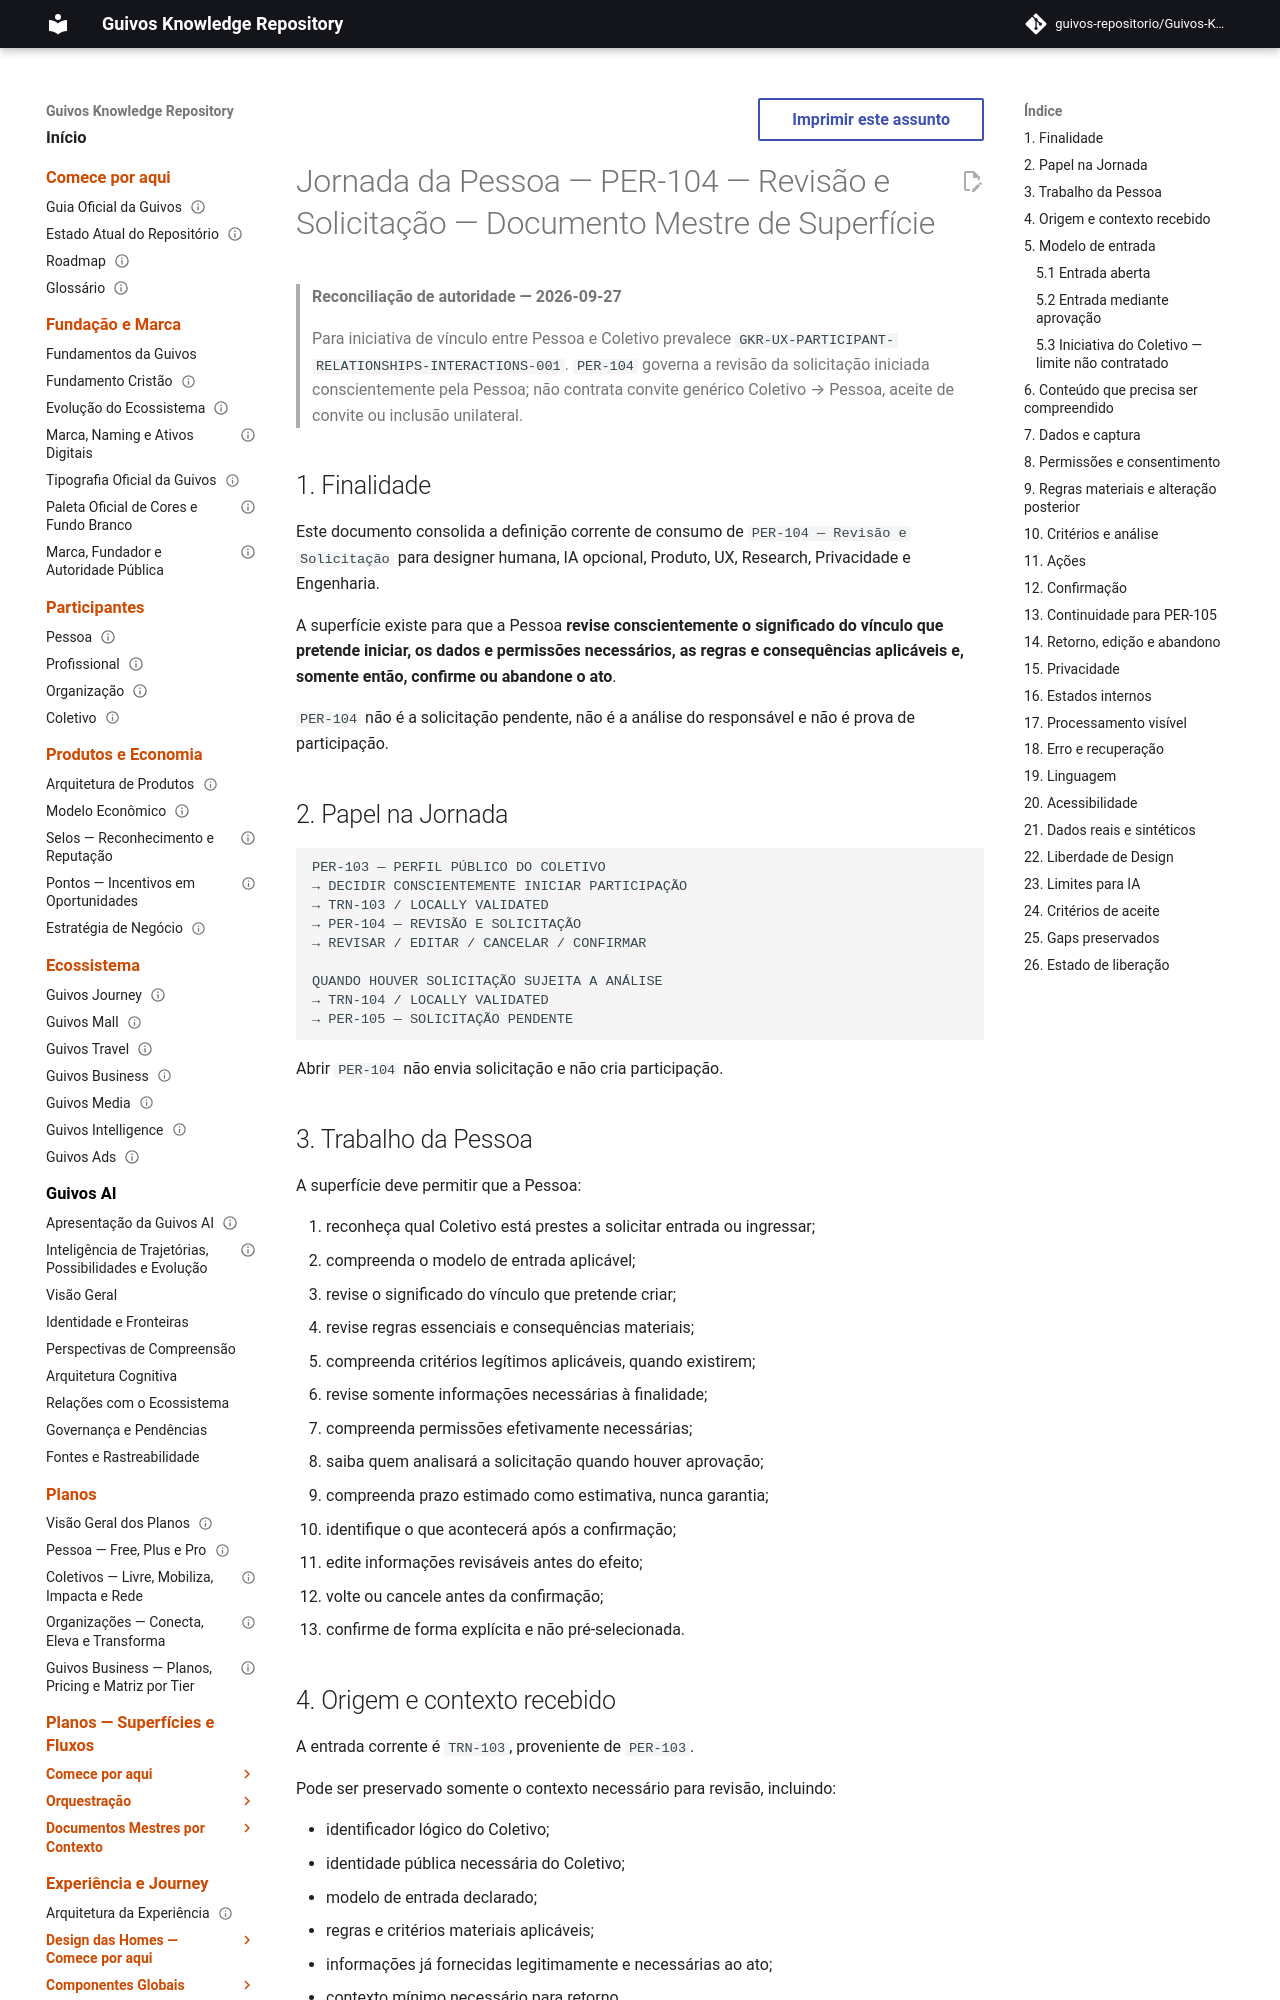

repository: guivos-repositorio/Guivos-Knowledge-Repository · page: experience-architecture/person-journey/per-104-review-and-request-master/index.html · generator: mkdocs

---
id: GKR-UX-PER104-MASTER-001
title: Jornada da Pessoa — PER-104 — Revisão e Solicitação — Documento Mestre de Superfície
version: 0.2.1
status: active
maturity: current_surface_design_definition
owner: Arquitetura da Experiência da Guivos
last_updated: 2026-10-04
depends_on:
  - UXA-056
  - GKR-JOURNEY-SURFACE-DETAIL-PERSON-001
  - GKR-JOURNEY-TRANSITION-REGISTRY-001
  - GKR-UX-PARTICIPANT-RELATIONSHIPS-INTERACTIONS-001
related:
  - GKR-UX-PER103-MASTER-001
  - GKR-SURF-PER-105
  - GKR-TRN-103
  - GKR-TRN-104
normative: true
---

# Jornada da Pessoa — PER-104 — Revisão e Solicitação — Documento Mestre de Superfície

> **Reconciliação de autoridade — 2026-09-27**
>
> Para iniciativa de vínculo entre Pessoa e Coletivo prevalece `GKR-UX-PARTICIPANT-RELATIONSHIPS-INTERACTIONS-001`. `PER-104` governa a revisão da solicitação iniciada conscientemente pela Pessoa; não contrata convite genérico Coletivo → Pessoa, aceite de convite ou inclusão unilateral.

## 1. Finalidade

Este documento consolida a definição corrente de consumo de `PER-104 — Revisão e Solicitação` para designer humana, IA opcional, Produto, UX, Research, Privacidade e Engenharia.

A superfície existe para que a Pessoa **revise conscientemente o significado do vínculo que pretende iniciar, os dados e permissões necessários, as regras e consequências aplicáveis e, somente então, confirme ou abandone o ato**.

`PER-104` não é a solicitação pendente, não é a análise do responsável e não é prova de participação.

## 2. Papel na Jornada

```text
PER-103 — PERFIL PÚBLICO DO COLETIVO
→ DECIDIR CONSCIENTEMENTE INICIAR PARTICIPAÇÃO
→ TRN-103 / LOCALLY VALIDATED
→ PER-104 — REVISÃO E SOLICITAÇÃO
→ REVISAR / EDITAR / CANCELAR / CONFIRMAR

QUANDO HOUVER SOLICITAÇÃO SUJEITA A ANÁLISE
→ TRN-104 / LOCALLY VALIDATED
→ PER-105 — SOLICITAÇÃO PENDENTE
```

Abrir `PER-104` não envia solicitação e não cria participação.
